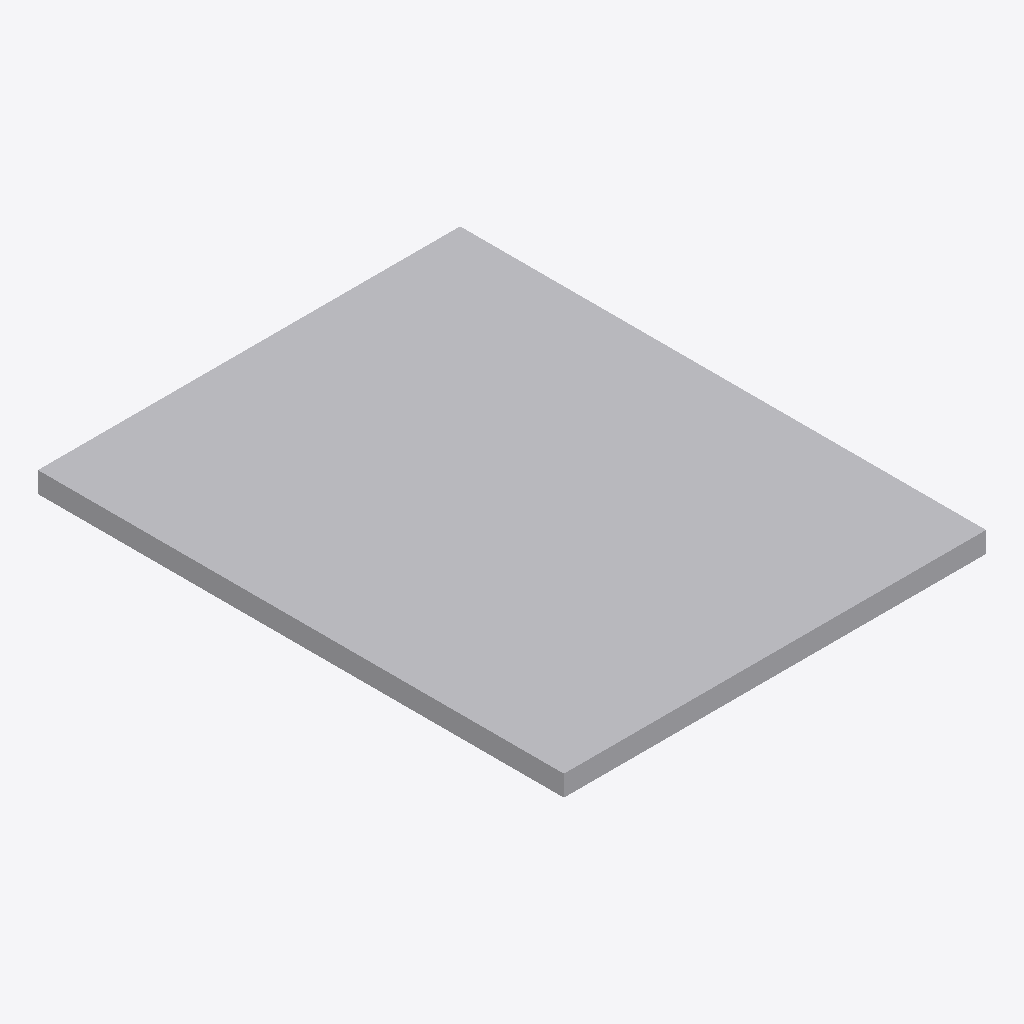
Isometric view of an IFC building model (IFC-SPF (STEP), schema IFC4, length unit metre), seen from the south-west, elements coloured by IFC class: 1 other element (light grey).
Extent 0.610 m × 0.760 m × 0.030 m (x, y, z). Storeys (1): Level 1 at 0.00 m. Elements (1): 1 IfcFurniture.

HEADER;
FILE_DESCRIPTION(('ViewDefinition [CoordinationView]'),'2;1');
FILE_NAME('','2026-11-09T20:49:43',(''),(''),'IfcOpenShell 0.8.0','IfcOpenShell 0.8.0','');
FILE_SCHEMA(('IFC4'));
ENDSEC;
DATA;
#9=IFCPROJECT('19$zaymA93l9IJdWR71ORD',$,'Project',$,$,$,$,(#8),#5);
#10=IFCSITE('2OEb4EBw9DtRs2e4yfJ9zD',$,'Site',$,$,$,$,$,.ELEMENT.,$,$,$,$,$);
#12=IFCBUILDING('1HUVUToLfFqxhBM4Sico2l',$,'Building',$,$,$,$,$,.ELEMENT.,$,$,$);
#16=IFCBUILDINGSTOREY('2BPmMlZBD23A4zwmSlkr$8',$,'Level 1',$,$,#21,$,$,.ELEMENT.,0.0);
#18=IFCFURNITURE('1uk1rSv$rDpO9Oe0OBPtKM',$,$,$,'Main Drain',#37,#42,$,.USERDEFINED.);
ENDSEC;
